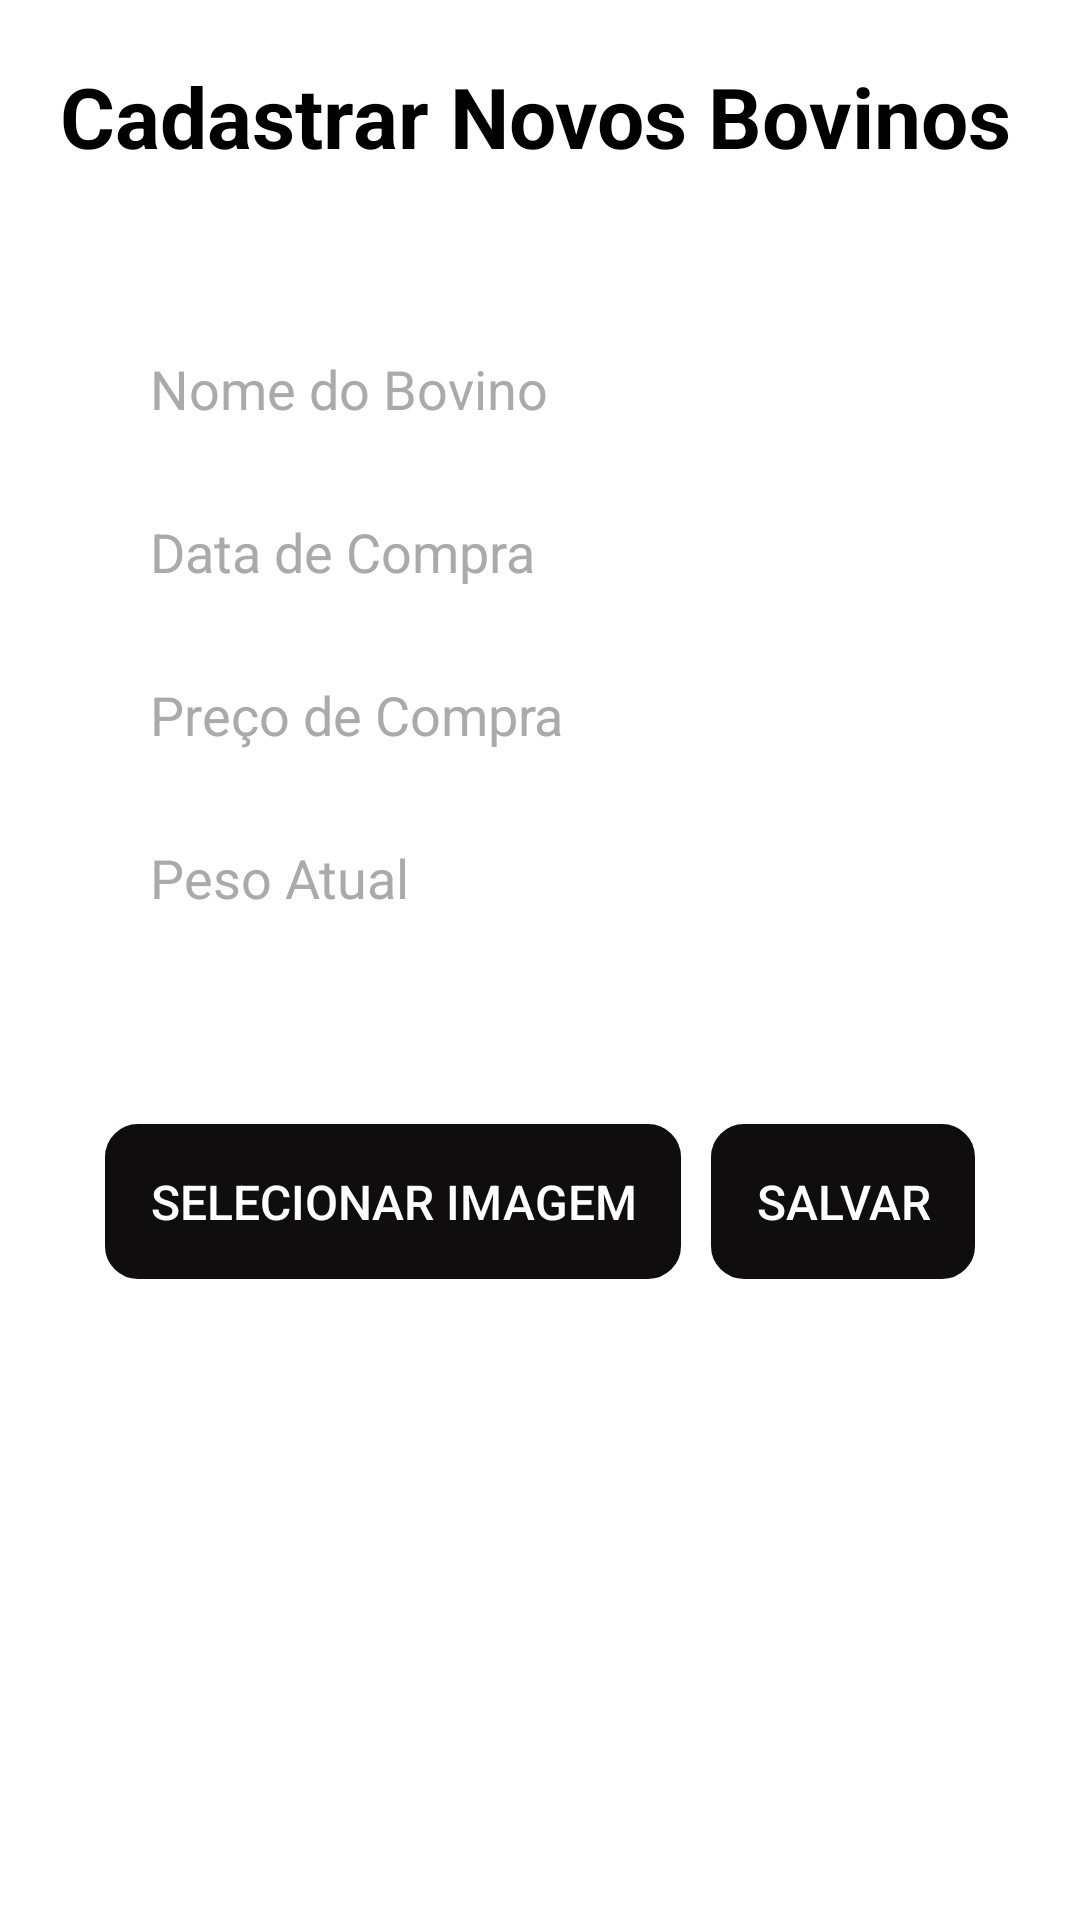

Produce the Android XML layout that renders to this screen, including the resource entries it uses.
<!-- AndroidManifest.xml: application theme Theme.GestaoBovinaApp -->
<!-- res/layout/activity_cadastrar_animais.xml -->
<?xml version="1.0" encoding="utf-8"?>
<LinearLayout xmlns:android="http://schemas.android.com/apk/res/android"
    xmlns:app="http://schemas.android.com/apk/res-auto"
    xmlns:tools="http://schemas.android.com/tools"
    android:id="@+id/main"
    android:layout_width="match_parent"
    android:layout_height="match_parent"
    android:orientation="vertical"
    android:padding="20dp"
    android:background="@color/white">

    <TextView
        android:id="@+id/texto_cadastrar_bovinos"
        android:layout_width="wrap_content"
        android:layout_height="wrap_content"
        android:text="Cadastrar Novos Bovinos"
        android:textColor="@android:color/black"
        android:textSize="28sp"
        android:textStyle="bold"
        android:layout_marginBottom="30dp" />

    <LinearLayout
        android:id="@+id/layout_formulario_cadastrar_bovinos"
        android:layout_width="match_parent"
        android:layout_height="wrap_content"
        android:orientation="vertical"
        android:elevation="4dp"
        android:padding="20dp"
        android:layout_marginBottom="20dp">

        <EditText
            android:id="@+id/idNomeBovino"
            android:layout_width="match_parent"
            android:layout_height="wrap_content"
            android:hint="Nome do Bovino"
            android:textColorHint="@android:color/darker_gray"
            android:textColor="@android:color/black"
            android:background="@drawable/edit_text_background"
            android:padding="10dp"
            android:layout_marginBottom="10dp"
            android:inputType="text"/>

        <EditText
            android:id="@+id/idDataCompra"
            android:layout_width="match_parent"
            android:layout_height="wrap_content"
            android:hint="Data de Compra"
            android:textColorHint="@android:color/darker_gray"
            android:textColor="@android:color/black"
            android:background="@drawable/edit_text_background"
            android:padding="10dp"
            android:layout_marginBottom="10dp"
            android:inputType="date"/>

        <EditText
            android:id="@+id/idPrecoCompra"
            android:layout_width="match_parent"
            android:layout_height="wrap_content"
            android:hint="Preço de Compra"
            android:textColorHint="@android:color/darker_gray"
            android:textColor="@android:color/black"
            android:background="@drawable/edit_text_background"
            android:padding="10dp"
            android:layout_marginBottom="10dp"
            android:inputType="numberDecimal"/>

        <EditText
            android:id="@+id/idPesoAtual"
            android:layout_width="match_parent"
            android:layout_height="wrap_content"
            android:hint="Peso Atual"
            android:textColorHint="@android:color/darker_gray"
            android:textColor="@android:color/black"
            android:background="@drawable/edit_text_background"
            android:padding="10dp"
            android:inputType="numberDecimal"/>

    </LinearLayout>

    <LinearLayout
        android:layout_width="match_parent"
        android:layout_height="wrap_content"
        android:orientation="horizontal"
        android:gravity="center"
        >

        <Button
            android:id="@+id/buttonSelecionarImagem"
            android:layout_width="wrap_content"
            android:layout_height="wrap_content"
            android:layout_marginTop="20dp"
            android:layout_marginBottom="20dp"
            android:gravity="center"
            android:padding="15dp"
            android:text="Selecionar Imagem"
            android:textColor="@color/white"
            android:background="@drawable/arredondar_botao"
            android:textSize="16sp"
            app:backgroundTint="#0F0D0E" />

        <Button
            android:id="@+id/botaoSalvar"
            android:layout_width="wrap_content"
            android:layout_height="wrap_content"
            android:layout_marginTop="20dp"
            android:layout_marginBottom="20dp"
            android:gravity="center"
            android:padding="15dp"
            android:layout_marginLeft="10dp"
            android:text="Salvar"
            android:textColor="@color/white"
            android:background="@drawable/arredondar_botao"
            android:textSize="16sp"
            app:backgroundTint="#0F0D0E" />
    </LinearLayout>

    <ImageView
        android:id="@+id/imageView"
        android:layout_width="wrap_content"
        android:layout_height="wrap_content"
        android:layout_marginTop="20dp" />

</LinearLayout>
<!-- resources referenced by this layout -->
<resources>
  <color name="white">#FFFFFFFF</color>
  <!-- drawable arredondar_botao (drawable) -->
  <?xml version="1.0" encoding="utf-8"?>
  <shape xmlns:android="http://schemas.android.com/apk/res/android"
      android:shape="rectangle">
      <corners
          android:radius="10dp"/>
      <stroke
          android:width="2dp"
          android:color="@android:color/background_dark"/>
  </shape>
  <style name="Theme.GestaoBovinaApp" parent="Theme.MaterialComponents.DayNight.DarkActionBar">
          
          <item name="colorPrimary">@color/purple_500</item>
          <item name="colorPrimaryVariant">@color/purple_700</item>
          <item name="colorOnPrimary">@color/white</item>
          
          <item name="colorSecondary">@color/teal_200</item>
          <item name="colorSecondaryVariant">@color/teal_700</item>
          <item name="colorOnSecondary">@color/black</item>
          
          <item name="android:statusBarColor" tools:targetApi="21">?attr/colorPrimaryVariant</item>
          
      </style>
  <color name="purple_500">#FF6200EE</color>
  <color name="purple_700">#FF3700B3</color>
  <color name="teal_200">#FF03DAC5</color>
  <color name="teal_700">#FF018786</color>
  <color name="black">#FF000000</color>
</resources>
